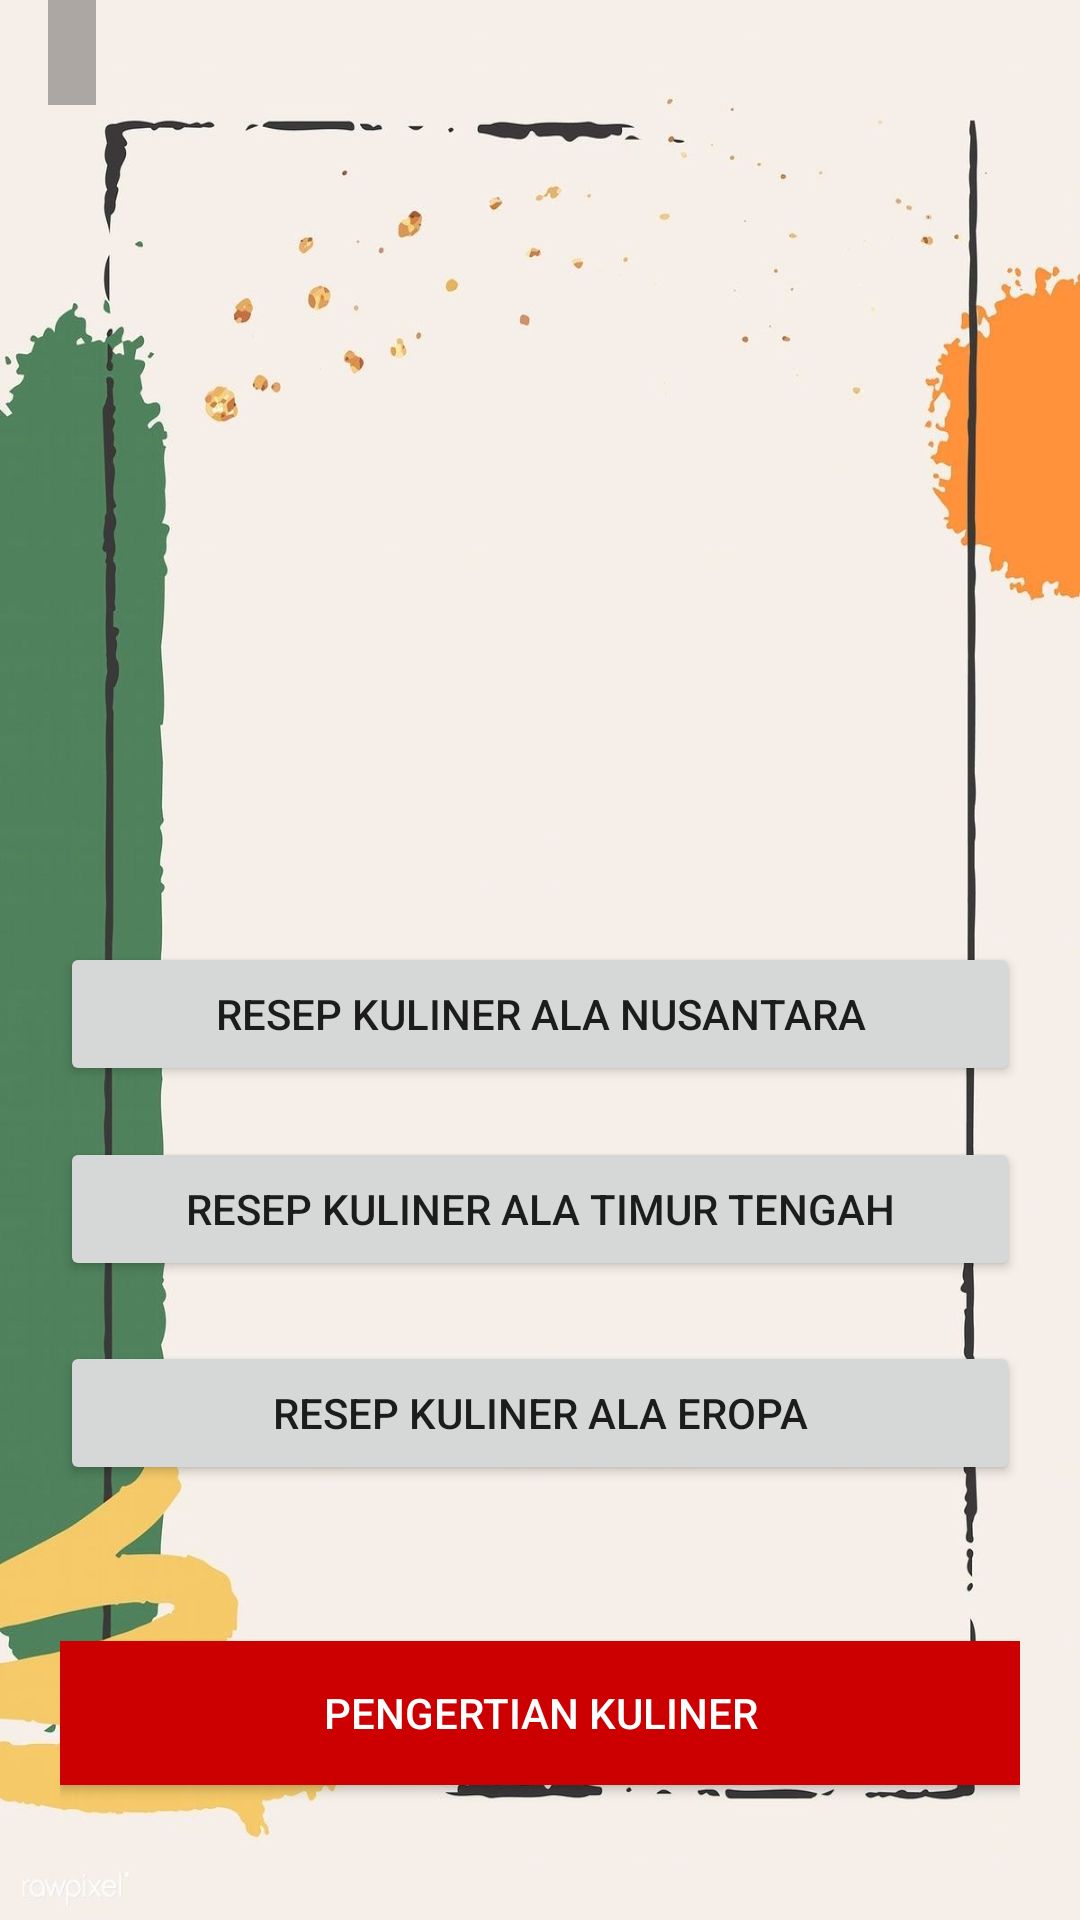

Reconstruct the res/layout file that produces this screen, plus the resources it refers to.
<!-- AndroidManifest.xml: application theme Theme.KulinerUTS -->
<!-- res/layout/activity_main2.xml -->
<?xml version="1.0" encoding="utf-8"?>
<androidx.constraintlayout.widget.ConstraintLayout xmlns:android="http://schemas.android.com/apk/res/android"
    xmlns:app="http://schemas.android.com/apk/res-auto"
    xmlns:tools="http://schemas.android.com/tools"
    android:layout_width="match_parent"
    android:layout_height="match_parent"
    tools:context=".MainActivity"
    android:background="@drawable/menu">

    <FrameLayout
        android:layout_width="match_parent"
        android:layout_height="wrap_content"
        tools:ignore="MissingConstraints"
        android:id="@+id/frame_layout">


        <TextView
            android:layout_width="wrap_content"
            android:layout_height="wrap_content"
            android:id="@+id/fragment_container"
            android:layout_gravity="bottom"
            android:layout_marginLeft="16dp"
            android:layout_marginBottom="16dp"
            android:background="#4D000000"
            android:drawablePadding="4dp"
            android:gravity="center_vertical"
            android:padding="8dp"
            android:textAppearance="@style/TextAppearance.AppCompat.Small"
            android:textColor="@android:color/white" />

    </FrameLayout>

    <RelativeLayout
        android:id="@+id/activity_main"
        android:layout_width="match_parent"
        android:layout_height="match_parent"
        android:padding="20dp"
        tools:context=".MainActivity"
        tools:layout_editor_absoluteX="-16dp"
        tools:layout_editor_absoluteY="169dp">


        <Button
            android:id="@+id/btnnusantara"
            android:layout_width="match_parent"
            android:layout_height="wrap_content"
            android:layout_alignParentTop="true"
            android:layout_marginTop="294dp"
            android:onClick="nusantara"
            android:text="Resep kuliner ala nusantara"
            tools:ignore="OnClick" />

        <Button
            android:id="@+id/btnsate"
            android:layout_width="match_parent"
            android:layout_height="wrap_content"
            android:layout_alignParentTop="true"
            android:layout_marginTop="359dp"
            android:onClick="timur"
            android:text="Resep kuliner ala timur tengah"
            tools:ignore="OnClick" />

        <Button
            android:id="@+id/btnrendang"
            android:layout_width="match_parent"
            android:layout_height="wrap_content"
            android:layout_alignParentTop="true"
            android:layout_marginTop="427dp"
            android:onClick="barat"
            android:text="Resep kuliner ala eropa"
            tools:ignore="OnClick" />

        <Button
            android:id="@+id/btn_fragment"
            android:layout_width="match_parent"
            android:layout_height="wrap_content"
            android:layout_marginTop="527dp"
            android:background="@android:color/holo_red_dark"
            android:onClick="fragment"
            android:text="Pengertian kuliner"
            android:textColor="@android:color/background_light" />

    </RelativeLayout>


</androidx.constraintlayout.widget.ConstraintLayout>
<!-- resources referenced by this layout -->
<resources>
  <!-- drawable menu: jpg bitmap (drawable, 62267 bytes) -->
  <style name="Theme.KulinerUTS" parent="Theme.MaterialComponents.DayNight.DarkActionBar">
          
          <item name="colorPrimary">@color/purple_500</item>
          <item name="colorPrimaryVariant">@color/purple_700</item>
          <item name="colorOnPrimary">@color/white</item>
          
          <item name="colorSecondary">@color/teal_200</item>
          <item name="colorSecondaryVariant">@color/teal_700</item>
          <item name="colorOnSecondary">@color/black</item>
          
          <item name="android:statusBarColor">?attr/colorPrimaryVariant</item>
          
      </style>
  <color name="purple_500">#2196F3</color>
  <color name="purple_700">#00BCD4</color>
  <color name="white">#FFFFFFFF</color>
  <color name="teal_200">#FF03DAC5</color>
  <color name="teal_700">#FF018786</color>
  <color name="black">#FF000000</color>
</resources>
